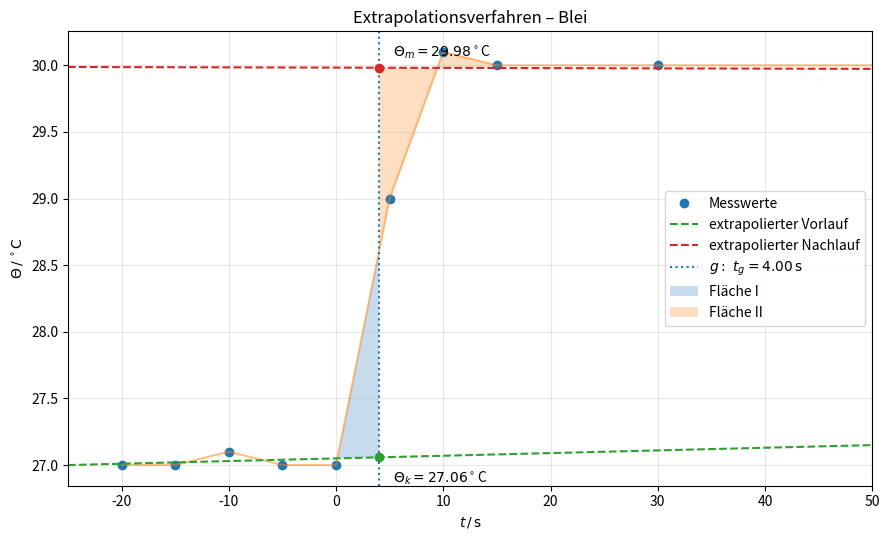
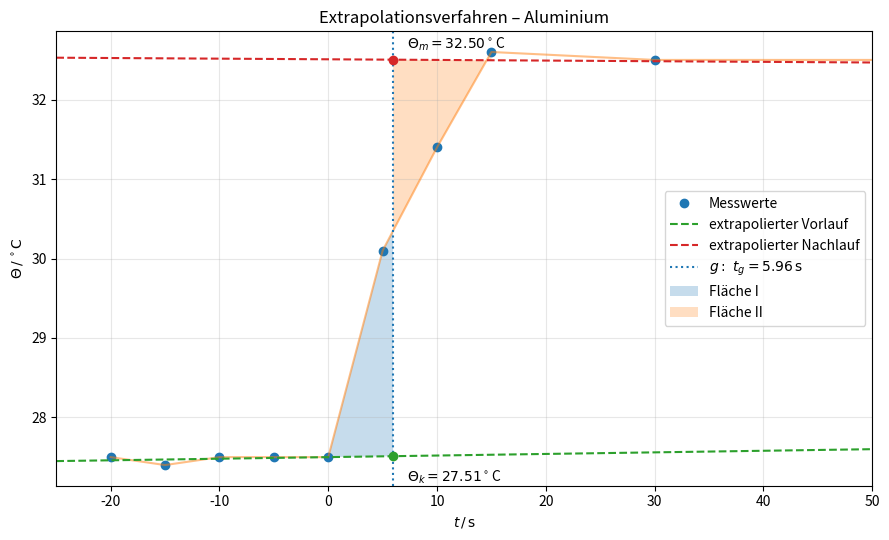

Recreate these plots in Python, in order.
import numpy as np
import matplotlib.pyplot as plt


# Messdaten


t_pb = np.array([
    -20, -15, -10, -5, 0, 5, 10, 15,
    30, 60, 90, 110, 150, 200, 300
], dtype=float)

T_pb = np.array([
    27.0, 27.0, 27.1, 27.0, 27.0, 29.0, 30.1, 30.0,
    30.0, 30.0, 29.9, 29.9, 30.0, 30.0, 29.9
], dtype=float)


t_al = np.array([
    -20, -15, -10, -5, 0, 5, 10, 15,
    30, 60, 90, 110, 150, 200, 300
], dtype=float)

T_al = np.array([
    27.5, 27.4, 27.5, 27.5, 27.5, 30.1, 31.4, 32.6,
    32.5, 32.5, 32.4, 32.4, 32.4, 32.3, 32.3
], dtype=float)


# Extrapolationsverfahren

def extrapolation_plot(t, T, material):
    # Vorlauf: nur Messwerte vor dem Eintauchen
    mask_vor = t <= -5

    # Nachlauf: Bereich, in dem die Temperatur wieder
    # annähernd linear verläuft
    mask_nach = t >= 30

    # Lineare Fits: T = m*t + b
    m_vor, b_vor = np.polyfit(t[mask_vor], T[mask_vor], 1)
    m_nach, b_nach = np.polyfit(t[mask_nach], T[mask_nach], 1)

    def T_vor(x):
        return m_vor * x + b_vor

    def T_nach(x):
        return m_nach * x + b_nach

    # Mischvorgang:
    # t = 0 ist das Eintauchen.
    # Nach ca. 15 s ist der starke Temperaturanstieg beendet.
    t_a = 0.0
    t_e = 15.0

    # Sehr feines Zeitraster für die Flächenberechnung
    t_dense = np.linspace(t_a, t_e, 10000)

    # Lineare Interpolation der Messkurve
    T_dense = np.interp(t_dense, t, T)

    # Suche nach t_g mit Fläche I = Fläche II

    t_g_candidates = np.linspace(t_a, t_e, 5000)

    differences = []

    for t_g in t_g_candidates:

        links = t_dense <= t_g
        rechts = t_dense >= t_g

        # Fläche I:
        # zwischen Messkurve und extrapoliertem Vorlauf
        A_I = np.trapezoid(
            T_dense[links] - T_vor(t_dense[links]),
            t_dense[links]
        )

        # Fläche II:
        # zwischen extrapoliertem Nachlauf und Messkurve
        A_II = np.trapezoid(
            T_nach(t_dense[rechts]) - T_dense[rechts],
            t_dense[rechts]
        )

        differences.append(abs(A_I - A_II))

    # t_g mit kleinstem Unterschied
    index = np.argmin(differences)
    t_g = t_g_candidates[index]

    # Temperaturen an der senkrechten Ausgleichsgeraden
    theta_k = T_vor(t_g)
    theta_m = T_nach(t_g)

    # Grafik

    fig, ax = plt.subplots(figsize=(9, 5.5))

    # Messwerte und Verbindungslinie
    ax.plot(t, T, "o", label="Messwerte")
    ax.plot(t, T, "-", alpha=0.5)

    # Extrapolierte Geraden
    t_fit = np.linspace(-25, 50, 500)

    ax.plot(
        t_fit,
        T_vor(t_fit),
        "--",
        label="extrapolierter Vorlauf"
    )

    ax.plot(
        t_fit,
        T_nach(t_fit),
        "--",
        label="extrapolierter Nachlauf"
    )

    # Senkrechte Ausgleichsgerade g
    ax.axvline(
        t_g,
        linestyle=":",
        label=rf"$g:\ t_g={t_g:.2f}\,\mathrm{{s}}$"
    )

    # Fläche I
    links = t_dense <= t_g
    ax.fill_between(
        t_dense[links],
        T_vor(t_dense[links]),
        T_dense[links],
        alpha=0.25,
        label="Fläche I"
    )

    # Fläche II
    rechts = t_dense >= t_g
    ax.fill_between(
        t_dense[rechts],
        T_dense[rechts],
        T_nach(t_dense[rechts]),
        alpha=0.25,
        label="Fläche II"
    )

    # theta_k und theta_m markieren
    ax.scatter([t_g], [theta_k], zorder=5)
    ax.scatter([t_g], [theta_m], zorder=5)

    ax.annotate(
        rf"$\Theta_k={theta_k:.2f}^\circ$C",
        (t_g, theta_k),
        xytext=(10, -18),
        textcoords="offset points"
    )

    ax.annotate(
        rf"$\Theta_m={theta_m:.2f}^\circ$C",
        (t_g, theta_m),
        xytext=(10, 8),
        textcoords="offset points"
    )

    ax.set_xlabel(r"$t\,/\,\mathrm{s}$")
    ax.set_ylabel(r"$\Theta\,/\,^\circ\mathrm{C}$")
    ax.set_title(
        f"Extrapolationsverfahren – {material}"
    )

    # Auf interessanten Bereich zoomen
    ax.set_xlim(-25, 50)

    ax.grid(alpha=0.3)
    ax.legend()

    plt.tight_layout()
    plt.show()

    # Ergebnisse ausgeben
    print(f"\n{material}")
    print("--------------------------------")
    print(f"Vorlauf:  T = {m_vor:.6f} t + {b_vor:.6f}")
    print(f"Nachlauf: T = {m_nach:.6f} t + {b_nach:.6f}")
    print(f"t_g       = {t_g:.3f} s")
    print(f"Theta_k   = {theta_k:.3f} °C")
    print(f"Theta_m   = {theta_m:.3f} °C")

    return t_g, theta_k, theta_m


# Auswertung für beide Materialien


result_pb = extrapolation_plot(
    t_pb,
    T_pb,
    "Blei"
)

result_al = extrapolation_plot(
    t_al,
    T_al,
    "Aluminium"
)
